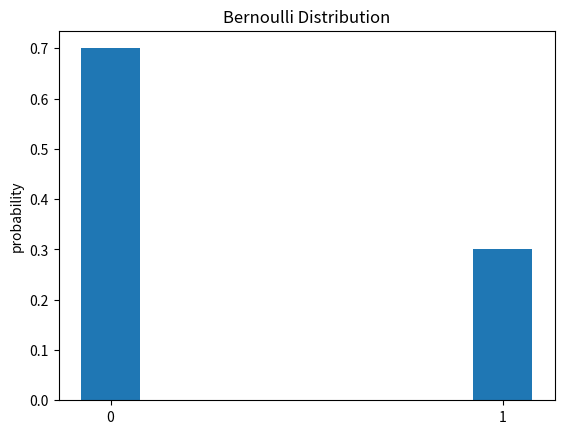

The script that saved this image:
from scipy import stats;
import matplotlib.pyplot as plt;

def bernoulli_pmf(p=0.0):
    ber_dist=stats.bernoulli(p)

    x=[0,1]
    x_name=['0','1']
    pmf=[ber_dist.pmf(x[0]),ber_dist.pmf(x[1])]

    plt.bar(x,pmf,width=0.15)

    plt.xticks(x,x_name)
    plt.ylabel("probability")
    plt.title("Bernoulli Distribution")
    plt.show()
bernoulli_pmf(0.3)
